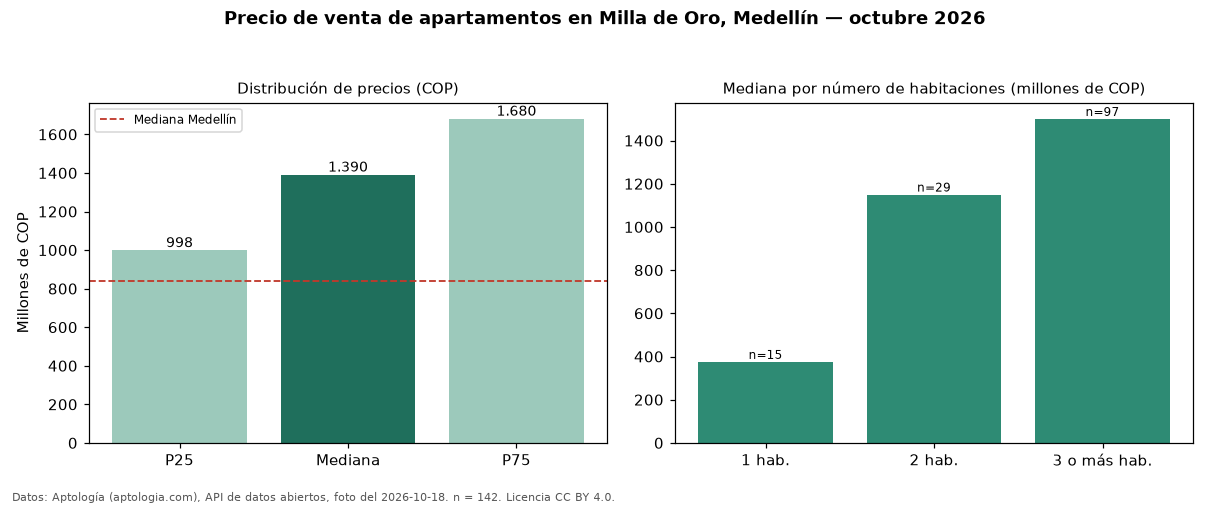

Values plotted in this chart, from the file beside it:
seccion, metrica, valor_cop, n
precio, p25, 998000000, 142
precio, mediana, 1390000000, 142
precio, p75, 1680000000, 142
precio, minimo, 357000000, 142
precio, maximo, 3016000000, 142
parqueadero, avisos_con_parqueadero, 134, 142
parqueadero, mediana_con_parqueadero, 1400000000, 134
habitaciones, 1, 375000000, 15
habitaciones, 2, 1150000000, 29
habitaciones, 3+, 1500000000, 97
ciudad, mediana_ciudad, 840000000, 
fuente, fecha_foto, 2026-10-18, 
fuente, atribucion, https://www.aptologia.com/venta/medellin…, 
